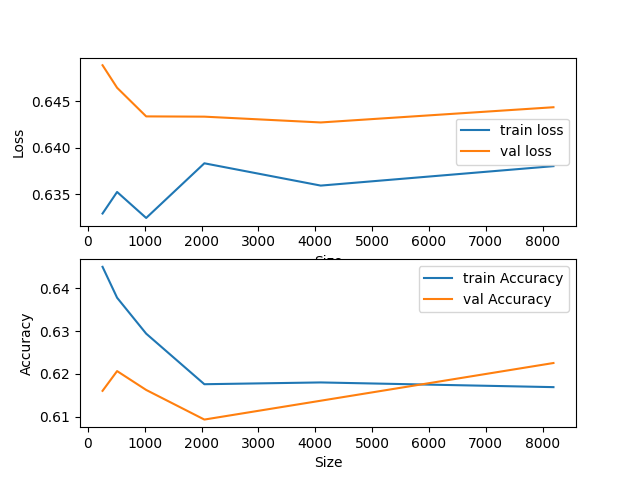

Values plotted in this chart, from the file beside it:
SIZE, TRAIN-LOSS, VAL-LOSS, TRAIN-ACCURACY, VAL-ACCURACY
256, 0.633, 0.6489, 0.645, 0.616
512, 0.6353, 0.6464, 0.6378, 0.6207
1024, 0.6325, 0.6434, 0.6294, 0.6163
2048, 0.6383, 0.6433, 0.6176, 0.6093
4096, 0.6359, 0.6427, 0.618, 0.6137
8192, 0.638, 0.6444, 0.6169, 0.6225
